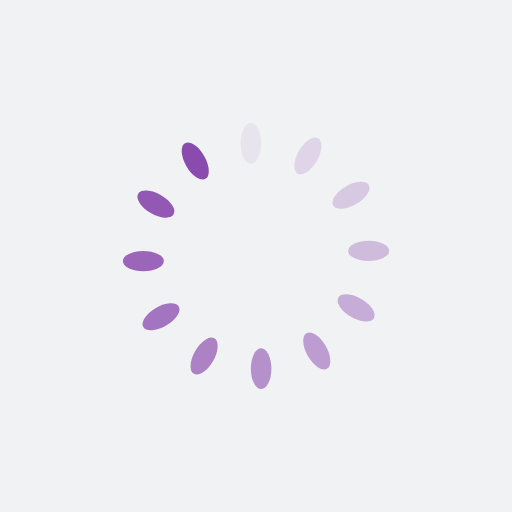
t = 0.00 s
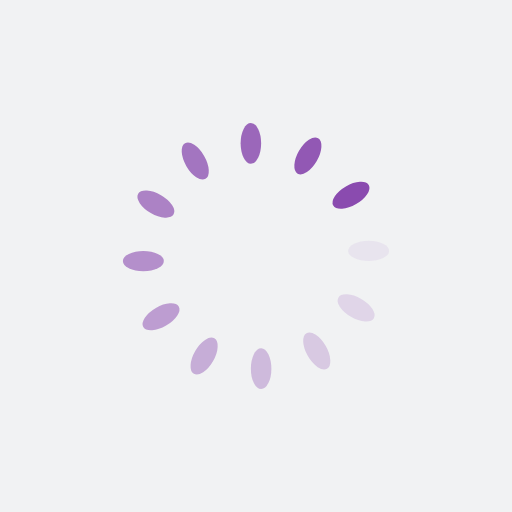
t = 0.25 s
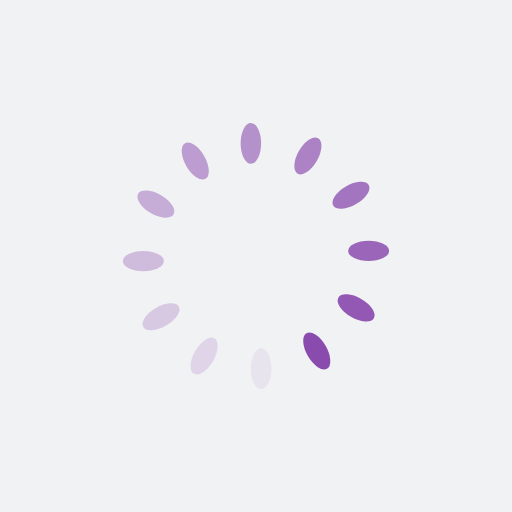
t = 0.50 s
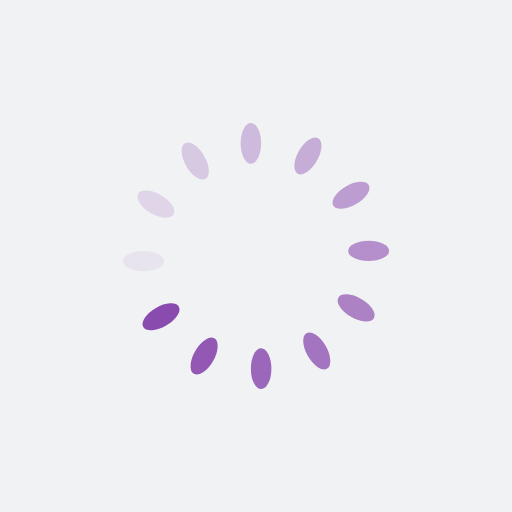
t = 0.75 s

The animated SVG that drew these frames (rendered in a browser with its animation timeline set to each time). Animation: 12 SMIL elements (animate=12); one cycle of 1.00 s, repeats indefinitely.

<?xml version="1.0" encoding="utf-8"?>
<svg xmlns="http://www.w3.org/2000/svg" xmlns:xlink="http://www.w3.org/1999/xlink" style="margin: auto; background: rgb(241, 242, 243); display: block; shape-rendering: auto; animation-play-state: running; animation-delay: 0s;" width="100px" height="100px" viewBox="0 0 100 100" preserveAspectRatio="xMidYMid">
<g transform="rotate(0 50 50)" style="animation-play-state: running; animation-delay: 0s;">
  <rect x="47" y="24" rx="3" ry="6" width="4" height="8" fill="#8a4baf
" style="animation-play-state: running; animation-delay: 0s;">
    <animate attributeName="opacity" values="1;0" keyTimes="0;1" dur="1s" begin="-0.9166666666666666s" repeatCount="indefinite" style="animation-play-state: running; animation-delay: 0s;"></animate>
  </rect>
</g><g transform="rotate(30 50 50)" style="animation-play-state: running; animation-delay: 0s;">
  <rect x="47" y="24" rx="3" ry="6" width="4" height="8" fill="#8a4baf
" style="animation-play-state: running; animation-delay: 0s;">
    <animate attributeName="opacity" values="1;0" keyTimes="0;1" dur="1s" begin="-0.8333333333333334s" repeatCount="indefinite" style="animation-play-state: running; animation-delay: 0s;"></animate>
  </rect>
</g><g transform="rotate(60 50 50)" style="animation-play-state: running; animation-delay: 0s;">
  <rect x="47" y="24" rx="3" ry="6" width="4" height="8" fill="#8a4baf
" style="animation-play-state: running; animation-delay: 0s;">
    <animate attributeName="opacity" values="1;0" keyTimes="0;1" dur="1s" begin="-0.75s" repeatCount="indefinite" style="animation-play-state: running; animation-delay: 0s;"></animate>
  </rect>
</g><g transform="rotate(90 50 50)" style="animation-play-state: running; animation-delay: 0s;">
  <rect x="47" y="24" rx="3" ry="6" width="4" height="8" fill="#8a4baf
" style="animation-play-state: running; animation-delay: 0s;">
    <animate attributeName="opacity" values="1;0" keyTimes="0;1" dur="1s" begin="-0.6666666666666666s" repeatCount="indefinite" style="animation-play-state: running; animation-delay: 0s;"></animate>
  </rect>
</g><g transform="rotate(120 50 50)" style="animation-play-state: running; animation-delay: 0s;">
  <rect x="47" y="24" rx="3" ry="6" width="4" height="8" fill="#8a4baf
" style="animation-play-state: running; animation-delay: 0s;">
    <animate attributeName="opacity" values="1;0" keyTimes="0;1" dur="1s" begin="-0.5833333333333334s" repeatCount="indefinite" style="animation-play-state: running; animation-delay: 0s;"></animate>
  </rect>
</g><g transform="rotate(150 50 50)" style="animation-play-state: running; animation-delay: 0s;">
  <rect x="47" y="24" rx="3" ry="6" width="4" height="8" fill="#8a4baf
" style="animation-play-state: running; animation-delay: 0s;">
    <animate attributeName="opacity" values="1;0" keyTimes="0;1" dur="1s" begin="-0.5s" repeatCount="indefinite" style="animation-play-state: running; animation-delay: 0s;"></animate>
  </rect>
</g><g transform="rotate(180 50 50)" style="animation-play-state: running; animation-delay: 0s;">
  <rect x="47" y="24" rx="3" ry="6" width="4" height="8" fill="#8a4baf
" style="animation-play-state: running; animation-delay: 0s;">
    <animate attributeName="opacity" values="1;0" keyTimes="0;1" dur="1s" begin="-0.4166666666666667s" repeatCount="indefinite" style="animation-play-state: running; animation-delay: 0s;"></animate>
  </rect>
</g><g transform="rotate(210 50 50)" style="animation-play-state: running; animation-delay: 0s;">
  <rect x="47" y="24" rx="3" ry="6" width="4" height="8" fill="#8a4baf
" style="animation-play-state: running; animation-delay: 0s;">
    <animate attributeName="opacity" values="1;0" keyTimes="0;1" dur="1s" begin="-0.3333333333333333s" repeatCount="indefinite" style="animation-play-state: running; animation-delay: 0s;"></animate>
  </rect>
</g><g transform="rotate(240 50 50)" style="animation-play-state: running; animation-delay: 0s;">
  <rect x="47" y="24" rx="3" ry="6" width="4" height="8" fill="#8a4baf
" style="animation-play-state: running; animation-delay: 0s;">
    <animate attributeName="opacity" values="1;0" keyTimes="0;1" dur="1s" begin="-0.25s" repeatCount="indefinite" style="animation-play-state: running; animation-delay: 0s;"></animate>
  </rect>
</g><g transform="rotate(270 50 50)" style="animation-play-state: running; animation-delay: 0s;">
  <rect x="47" y="24" rx="3" ry="6" width="4" height="8" fill="#8a4baf
" style="animation-play-state: running; animation-delay: 0s;">
    <animate attributeName="opacity" values="1;0" keyTimes="0;1" dur="1s" begin="-0.16666666666666666s" repeatCount="indefinite" style="animation-play-state: running; animation-delay: 0s;"></animate>
  </rect>
</g><g transform="rotate(300 50 50)" style="animation-play-state: running; animation-delay: 0s;">
  <rect x="47" y="24" rx="3" ry="6" width="4" height="8" fill="#8a4baf
" style="animation-play-state: running; animation-delay: 0s;">
    <animate attributeName="opacity" values="1;0" keyTimes="0;1" dur="1s" begin="-0.08333333333333333s" repeatCount="indefinite" style="animation-play-state: running; animation-delay: 0s;"></animate>
  </rect>
</g><g transform="rotate(330 50 50)" style="animation-play-state: running; animation-delay: 0s;">
  <rect x="47" y="24" rx="3" ry="6" width="4" height="8" fill="#8a4baf
" style="animation-play-state: running; animation-delay: 0s;">
    <animate attributeName="opacity" values="1;0" keyTimes="0;1" dur="1s" begin="0s" repeatCount="indefinite" style="animation-play-state: running; animation-delay: 0s;"></animate>
  </rect>
</g>
<!-- [ldio] generated by https://loading.io/ --></svg>
